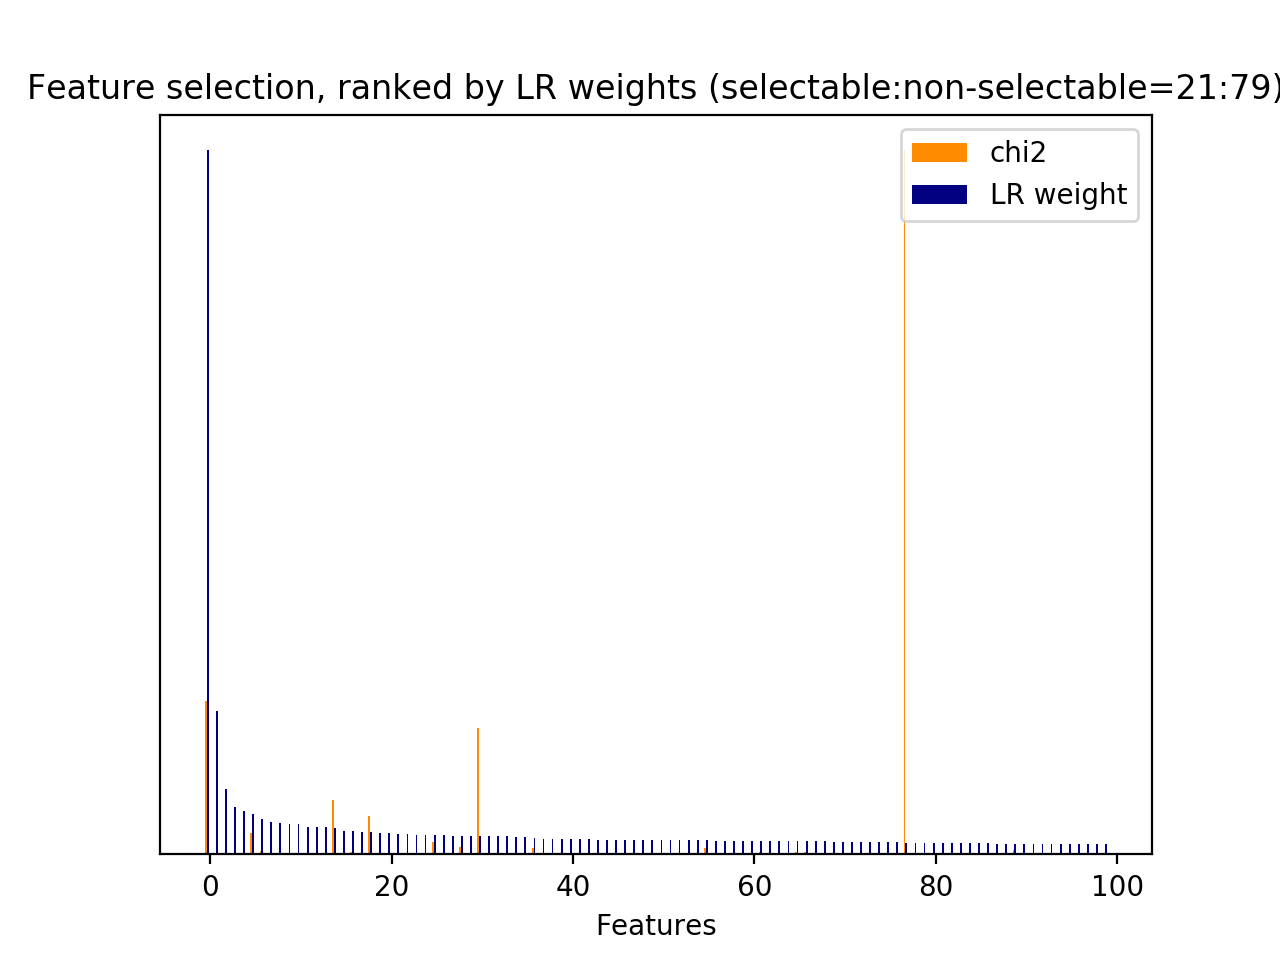

Source data for this figure (header and first rows):
id, name, prefix, chi2, chi2_rank, clf_weight, clf_weight_rank
0, 1, b'1-utterance_length.current_user_uttera…, 255.3, 58, 0.0008, 934
1, 2.1, b'2.1-user_action_words.current_user_utt…, 518.2, 17, 0.0044, 389
2, 2.1, b'2.1-user_action_words.current_user_utt…, 47.92, 271, 0.0011, 868
3, 2.1, b'2.1-user_action_words.current_user_utt…, 35.58, 396, 0.0011, 863
5, 2.1, b'2.1-user_action_words.current_user_utt…, 18.36, 908, 0.0036, 463
7, 2.1, b'2.1-user_action_words.current_user_utt…, 15.98, 995, 0.0007, 987
8, 2.1, b'2.1-user_action_words.current_user_utt…, 19.48, 852, 0.0008, 945
11, 2.1, b'2.1-user_action_words.current_user_utt…, 32.09, 479, 0.0031, 526
12, 2.1, b'2.1-user_action_words.current_user_utt…, 15.78, 999, 0.0012, 840
14, 2.1, b'2.1-user_action_words.current_user_utt…, 432.7, 32, 0.0006, 1010
16, 2.1, b'2.1-user_action_words.current_user_utt…, 432.1, 34, 0.0003, 1184
17, 2.1, b'2.1-user_action_words.current_user_utt…, 52.35, 243, 0.0007, 991
18, 2.1, b'2.1-user_action_words.current_user_utt…, 63.52, 189, 0.0020, 678
24, 2.2, b'2.2-#user_action_words.current_user_ut…, 543.3, 14, 0.0007, 984
26, 3, b'3-time_feature__end_of_session', 220.2, 65, 0.0126, 115
28, 3, b'3-time_feature__time_ratio', 170.5, 76, 0.0273, 25
29, 3, b'3-time_feature__turns_from_start', 2854, 1, 0.0073, 232
30, 3, b'3-time_feature__turns_to_end', 10060, 0, 0.0167, 77
31, 1, b'1-utterance_length.next_system_utteran…, 301.6, 55, 0.0570, 5
32, 1, b'1-utterance_length.next_user_utterance…, 665.9, 9, 0.0042, 402
34, 2.1, b'2.1-user_action_words.next_user_uttera…, 421.5, 36, 0.0000, 1505
35, 2.1, b'2.1-user_action_words.next_user_uttera…, 91.91, 118, 0.0049, 356
36, 2.1, b'2.1-user_action_words.next_user_uttera…, 97.98, 111, 0.0008, 938
38, 2.1, b'2.1-user_action_words.next_user_uttera…, 48.08, 270, 0.0086, 200
41, 2.1, b'2.1-user_action_words.next_user_uttera…, 50.49, 250, 0.0012, 844
42, 2.1, b'2.1-user_action_words.next_user_uttera…, 18.55, 901, 0.0093, 186
45, 2.1, b'2.1-user_action_words.next_user_uttera…, 147.3, 79, 0.0012, 839
46, 2.1, b'2.1-user_action_words.next_user_uttera…, 62.84, 193, 0.0013, 817
47, 2.1, b'2.1-user_action_words.next_user_uttera…, 449.8, 24, 0.0033, 496
49, 2.1, b'2.1-user_action_words.next_user_uttera…, 443.1, 26, 0.0001, 1401
50, 2.1, b'2.1-user_action_words.next_user_uttera…, 46.63, 286, 0.0017, 715
51, 2.1, b'2.1-user_action_words.next_user_uttera…, 42.64, 323, 0.0020, 665
52, 2.1, b'2.1-user_action_words.next_user_uttera…, 36.21, 387, 0.0006, 996
56, 2.2, b'2.2-#user_action_words.next_user_utter…, 358.3, 44, 0.0012, 824
63, 5, b'5-phrase_feature__noun_phrases__curren…, 22.07, 792, 0.0012, 823
74, 5, b'5-phrase_feature__noun_phrases__curren…, 18.92, 866, 0.0040, 422
81, 5, b'5-phrase_feature__noun_phrases__curren…, 517.2, 18, 0.0049, 354
86, 5, b'5-phrase_feature__noun_phrases__curren…, 36.86, 379, 0.0001, 1338
87, 5, b'5-phrase_feature__noun_phrases__curren…, 36.86, 378, 0.0004, 1140
117, 5, b'5-phrase_feature__noun_phrases__curren…, 35.98, 390, 0.0025, 600
118, 5, b'5-phrase_feature__noun_phrases__curren…, 27.53, 593, 0.0000, 1625
121, 5, b'5-phrase_feature__noun_phrases__curren…, 35.74, 394, 0.0027, 568
138, 5, b'5-phrase_feature__noun_phrases__curren…, 26.64, 682, 0.0035, 477
144, 5, b'5-phrase_feature__noun_phrases__curren…, 26.57, 685, 0.0051, 335
145, 5, b'5-phrase_feature__noun_phrases__curren…, 27.53, 632, 0.0000, 1492
146, 5, b'5-phrase_feature__noun_phrases__curren…, 27.53, 581, 0.0000, 1597
147, 5, b'5-phrase_feature__noun_phrases__curren…, 27.53, 564, 0.0000, 1578
151, 5, b'5-phrase_feature__noun_phrases__curren…, 27.53, 571, 0.0000, 1810
164, 5, b'5-phrase_feature__noun_phrases__curren…, 16.72, 958, 0.0050, 345
180, 5, b'5-phrase_feature__noun_phrases__curren…, 55.06, 225, 0.0006, 1024
181, 5, b'5-phrase_feature__noun_phrases__curren…, 34.63, 410, 0.0084, 203
185, 5, b'5-phrase_feature__noun_phrases__curren…, 27.53, 573, 0.0000, 1491
186, 5, b'5-phrase_feature__noun_phrases__curren…, 27.53, 572, 0.0001, 1354
189, 5, b'5-phrase_feature__noun_phrases__curren…, 47.15, 281, 0.0012, 842
197, 5, b'5-phrase_feature__noun_phrases__curren…, 78.45, 147, 0.0032, 504
201, 5, b'5-phrase_feature__noun_phrases__curren…, 75.94, 155, 0.0066, 259
202, 5, b'5-phrase_feature__noun_phrases__curren…, 38.19, 357, 0.0000, 1639
210, 5, b'5-phrase_feature__noun_phrases__curren…, 27.53, 568, 0.0000, 1615
211, 5, b'5-phrase_feature__noun_phrases__curren…, 27.53, 569, 0.0001, 1459
240, 5, b'5-phrase_feature__noun_phrases__curren…, 19.69, 845, 0.0008, 948
... 1,875 more rows
